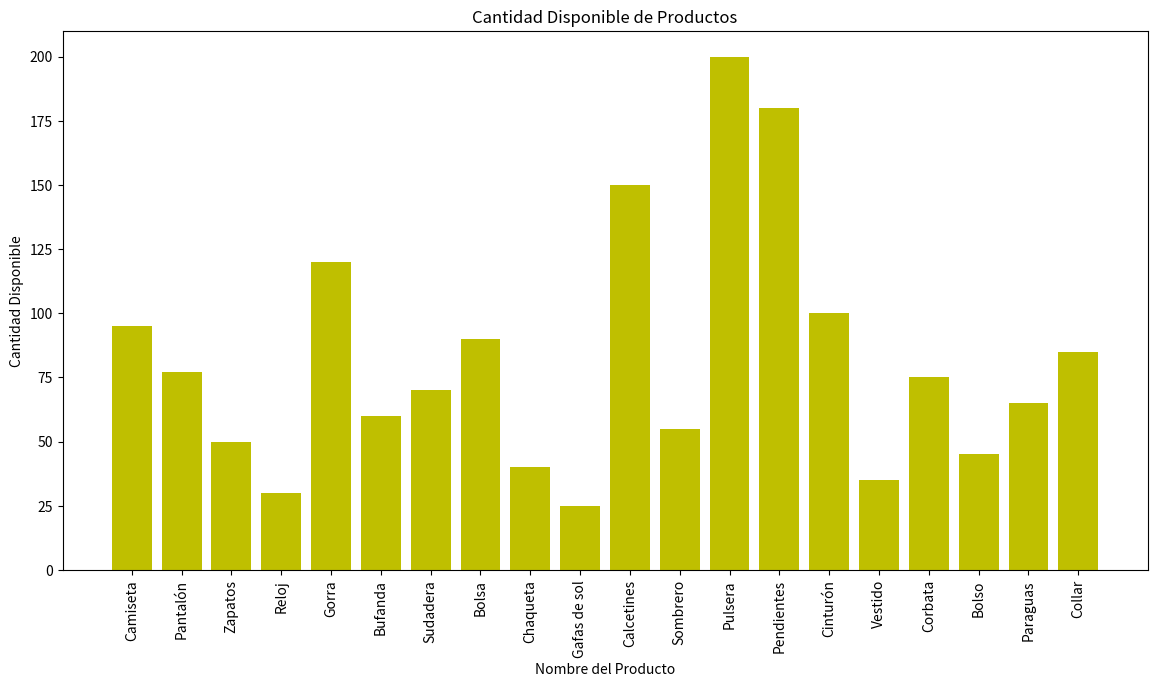

Generate this figure with matplotlib:
import pandas as pd
#importacion de panda y se asigna como pd
import matplotlib.pyplot as plt
#importacion de matplotlib como plt
productos = [
{"nombre": "Camiseta", "precio": 20, "cantidad_disponible": 100},
    {"nombre": "Pantalón", "precio": 30, "cantidad_disponible": 80},
    {"nombre": "Zapatos", "precio": 50, "cantidad_disponible": 50},
    {"nombre": "Reloj", "precio": 100, "cantidad_disponible": 30},
    {"nombre": "Gorra", "precio": 15, "cantidad_disponible": 120},
    {"nombre": "Bufanda", "precio": 25, "cantidad_disponible": 60},
    {"nombre": "Sudadera", "precio": 40, "cantidad_disponible": 70},
    {"nombre": "Bolsa", "precio": 35, "cantidad_disponible": 90},
    {"nombre": "Chaqueta", "precio": 80, "cantidad_disponible": 40},
    {"nombre": "Gafas de sol", "precio": 45, "cantidad_disponible": 25},
    {"nombre": "Calcetines", "precio": 10, "cantidad_disponible": 150},
    {"nombre": "Sombrero", "precio": 20, "cantidad_disponible": 55},
    {"nombre": "Pulsera", "precio": 5, "cantidad_disponible": 200},
    {"nombre": "Pendientes", "precio": 15, "cantidad_disponible": 180},
    {"nombre": "Cinturón", "precio": 20, "cantidad_disponible": 100},
    {"nombre": "Vestido", "precio": 60, "cantidad_disponible": 35},
    {"nombre": "Corbata", "precio": 25, "cantidad_disponible": 75},
    {"nombre": "Bolso", "precio": 70, "cantidad_disponible": 45},
    {"nombre": "Paraguas", "precio": 30, "cantidad_disponible": 65},
    {"nombre": "Collar", "precio": 40, "cantidad_disponible": 85},
]

# punto 1  Calcular el valor total del inventario para cada producto
for producto in productos:
    producto['valor_inventario'] = producto['precio'] * producto['cantidad_disponible']

# punto 1 Mostrar el valor del inventario
valor_total_inventario = sum(p['valor_inventario'] for p in productos)
print(f"El valor total del inventario es ${valor_total_inventario}")

#punto 3 simulacion de ventas y actualicacion de produntos disponibles
ventas = {"Camiseta": 5, "Pantalón": 3, "zapatos":2}
for producto in productos:
    if producto['nombre'] in ventas:
        producto['cantidad_disponible'] -= ventas[producto['nombre']]

# punto 5Crear un DataFrame con los nombres de los productos y la cantidad disponible
df_productos = pd.DataFrame(productos)

#punto 4 mostrar la cnatidad  restante de cad aproducto despues de las ventas simuladas
print(df_productos[['nombre', 'cantidad_disponible']])

#punto 4
# Crear el gráfico de barras
plt.figure(figsize=(14, 7))  #tmaño de de la figura
plt.bar(df_productos['nombre'], df_productos['cantidad_disponible'], color='y') 
plt.xlabel('Nombre del Producto') 
plt.ylabel('Cantidad Disponible')  
plt.title('Cantidad Disponible de Productos')  
plt.xticks(rotation=90) #rotacion de 90 grados pra poder leer de manera entendible
plt.show()  
